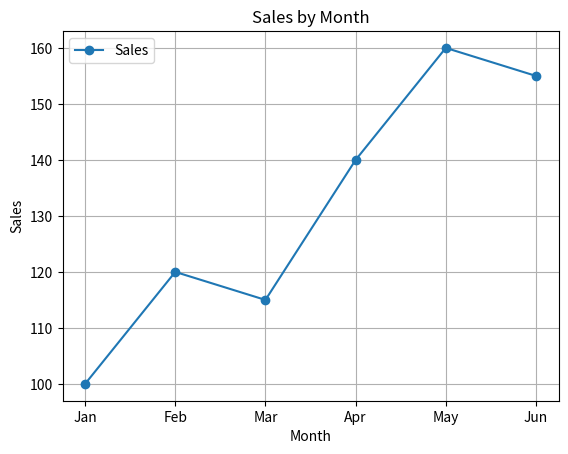

The matplotlib source for this figure:
import matplotlib.pyplot as plt

# Exercise 1: Make a line chart with markers, labels, a grid, and a legend.
# Answer: Sales are highest in May and go down a little in June.
months = ["Jan", "Feb", "Mar", "Apr", "May", "Jun"]
sales = [100, 120, 115, 140, 160, 155]

plt.plot(months, sales, marker="o", label="Sales")
plt.title("Sales by Month")
plt.xlabel("Month")
plt.ylabel("Sales")
plt.grid(True)
plt.legend()
plt.show()
